The GitHub repository jgmeyerucsd/drug-class contains a labelled image folder "pics" with 12 categories: anti-infective, anti-inflammatory, antineoplastic, cardio, cns, dermatologic, gastrointestinal, hematologic, lipid regulating, reproductive control, respiratory system, urological. Examples follow, each with its label.

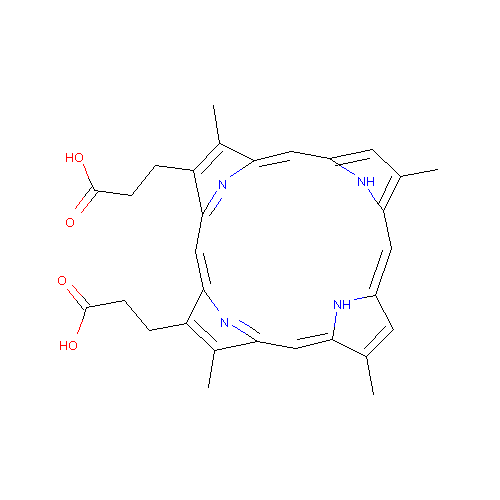
Label: dermatologic

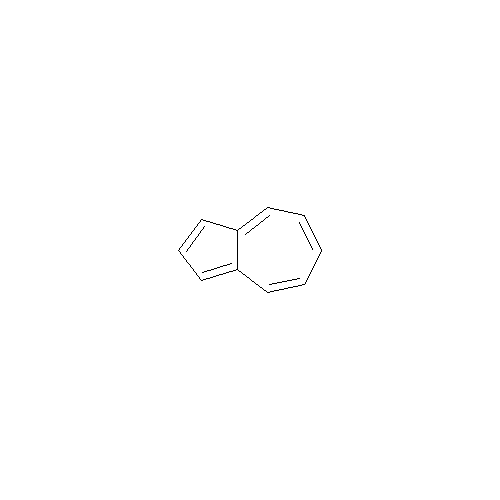
Label: anti-inflammatory

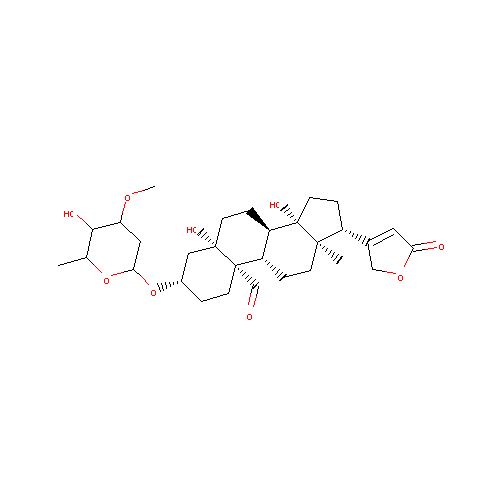
Label: cardio

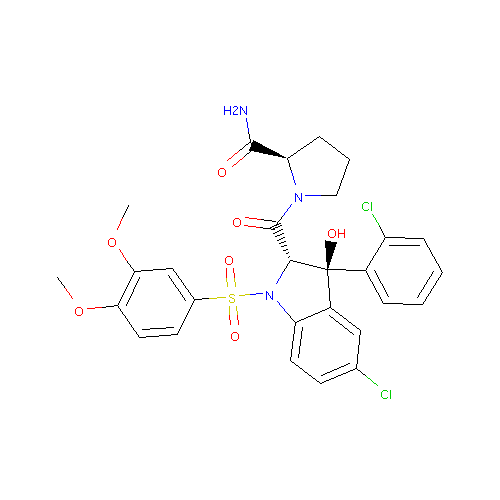
Label: hematologic

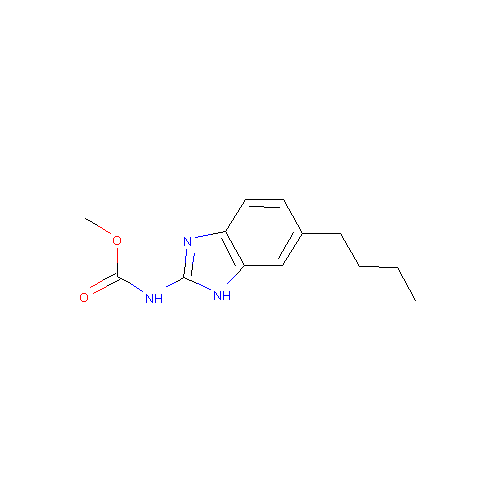
Label: anti-infective

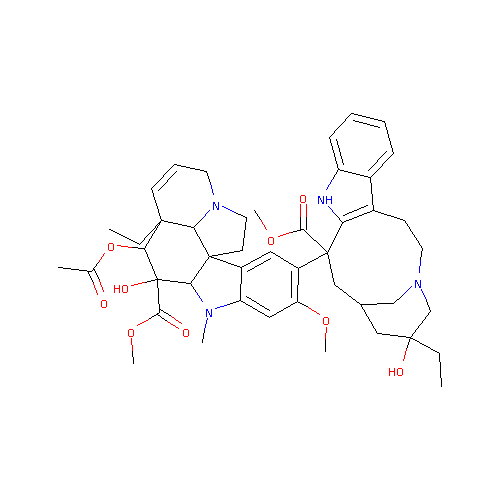
Label: antineoplastic
